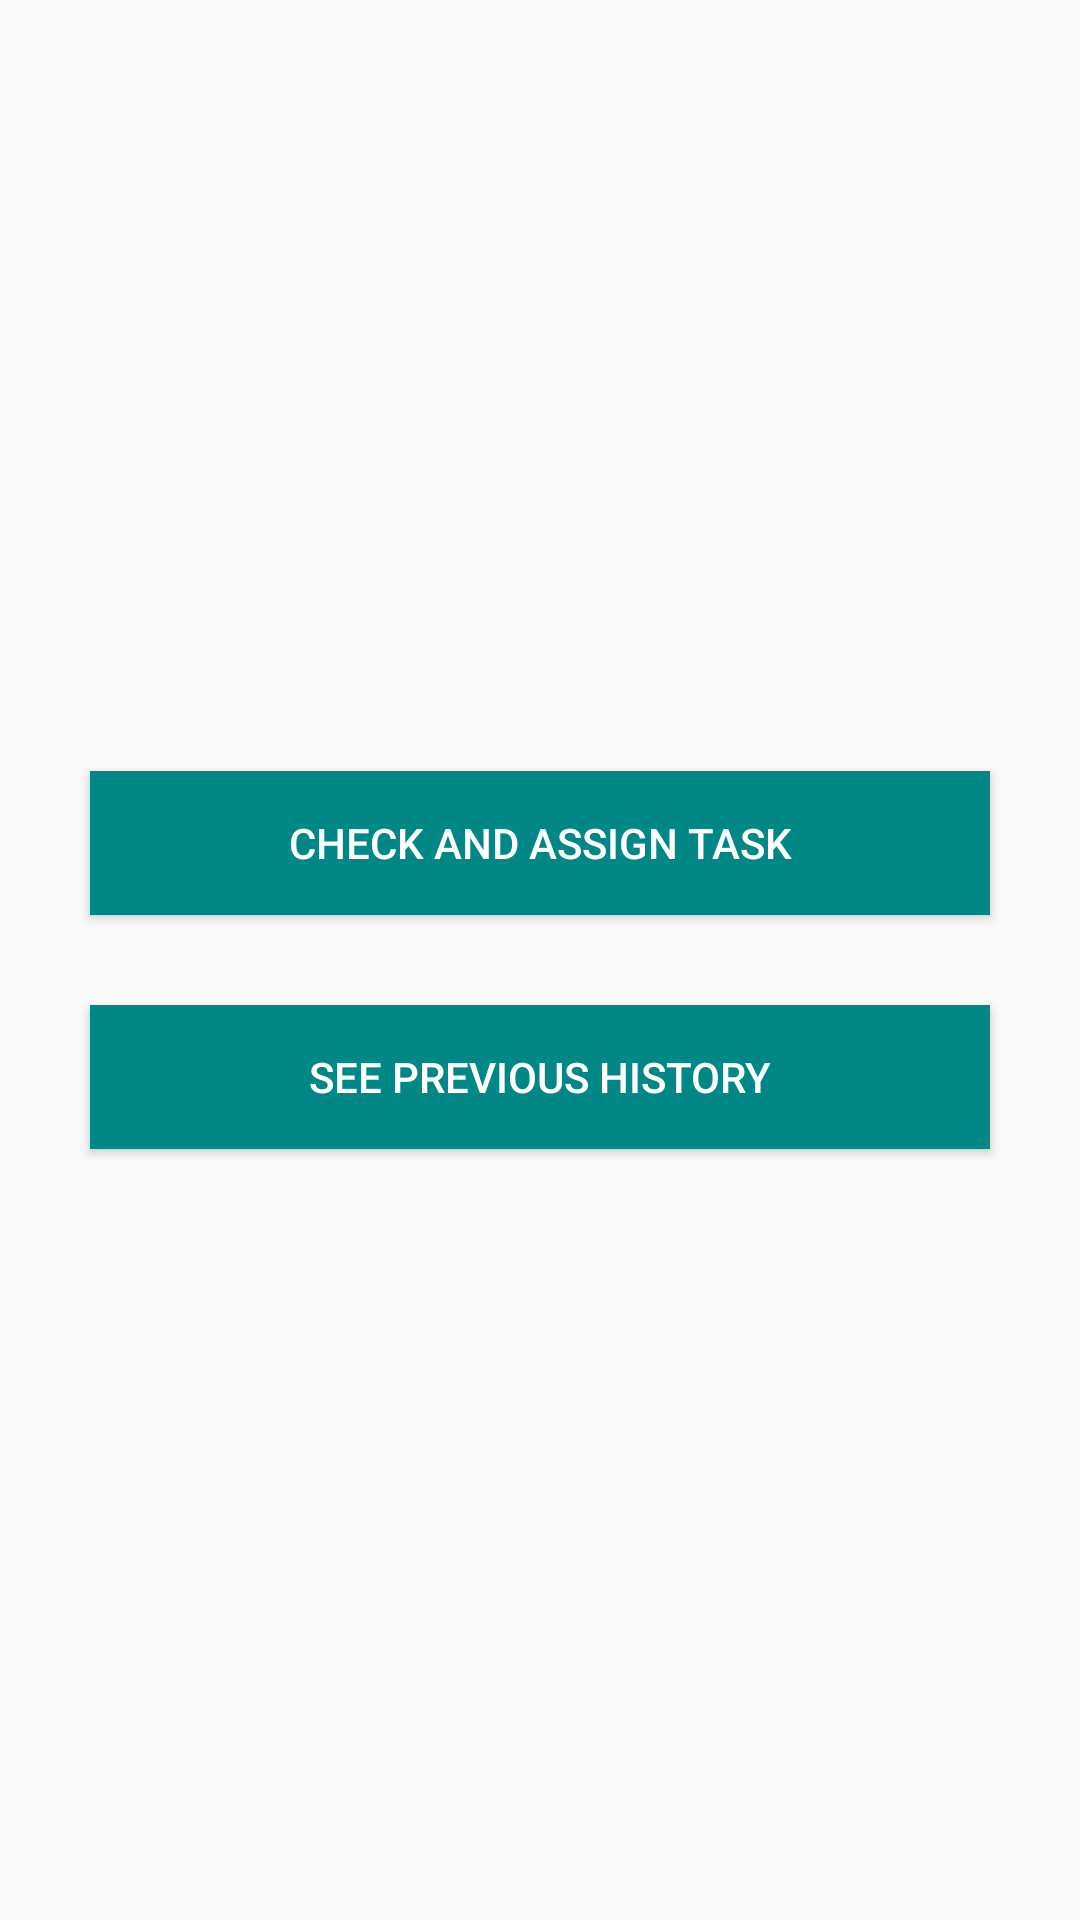

Write the Android layout XML for this screen, with the resource values it uses.
<!-- AndroidManifest.xml: application theme AppTheme -->
<!-- res/layout/activity_student_details.xml -->
<?xml version="1.0" encoding="utf-8"?>
<LinearLayout xmlns:android="http://schemas.android.com/apk/res/android"
    xmlns:tools="http://schemas.android.com/tools"
    xmlns:app="http://schemas.android.com/apk/res-auto"
    android:layout_width="match_parent"
    android:layout_height="match_parent"
    android:orientation="vertical"
    android:gravity="center">

    <Button
        android:id="@+id/buttonCheckAssignTask"
        android:layout_width="300dp"
        android:layout_height="wrap_content"
        android:text="Check and Assign Task"
        android:layout_marginBottom="30dp"
        android:background="@color/button_background_color"
        android:textColor="@color/button_text_color"
         />

    <Button
        android:id="@+id/buttonSeePreviousHistory"
        android:layout_width="300dp"
        android:layout_height="wrap_content"
        android:text="See Previous History"
        android:background="@color/button_background_color"
        android:textColor="@color/button_text_color"

        />

</LinearLayout>
<!-- resources referenced by this layout -->
<resources>
  <color name="button_background_color">#FF018786</color>
  <color name="button_text_color">#FFFFFF</color>
  <style name="AppTheme" parent="Theme.AppCompat.Light.DarkActionBar">
          
          <item name="colorPrimary">@color/purple_500</item>
          <item name="colorPrimaryVariant">@color/purple_700</item>
          <item name="colorOnPrimary">@color/white</item>
          
          <item name="colorSecondary">@color/teal_200</item>
          <item name="colorSecondaryVariant">@color/teal_700</item>
          <item name="colorOnSecondary">@color/black</item>
  
          
          <item name="android:statusBarColor">?attr/colorOnSecondary</item>
          <item name="android:button">@color/blue</item>
          
      </style>
  <color name="purple_500">#FF6200EE</color>
  <color name="purple_700">#FF3700B3</color>
  <color name="white">#FFFFFFFF</color>
  <color name="teal_200">#FF03DAC5</color>
  <color name="teal_700">#FF018786</color>
  <color name="black">#FF000000</color>
  <color name="blue">#0000FF</color>
</resources>
